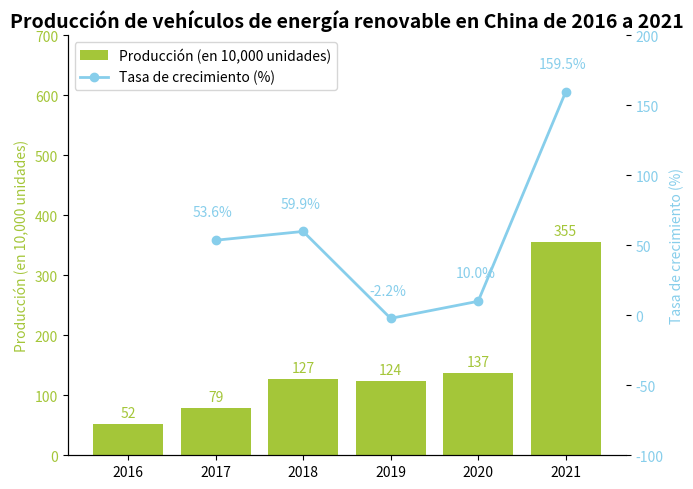

Source code (Python):
import matplotlib.pyplot as plt
import numpy as np

# Años
years = [2016, 2017, 2018, 2019, 2020, 2021]
# Producción de vehículos de energía renovable (en 10,000 unidades, datos simulados)
production = [52, 79, 127, 124, 137, 355]
# Tasa de crecimiento (%, datos simulados)
growth_rates = [53.6, 59.9, -2.2, 10.0, 159.5]  # Nota: No hay tasa de crecimiento para 2016 (en comparación con el año anterior). De acuerdo con la lógica de los datos en la figura, los puntos de tasa de crecimiento comienzan en 2017.

# Crear un lienzo y subgráficos
fig, ax1 = plt.subplots(figsize=(7, 5))

ax1.set_ylim(0, 700)

# Dibujar un gráfico de barras (producción)
ax1.bar(years, production, color="#A4C639", label="Producción (en 10,000 unidades)")
ax1.set_ylabel("Producción (en 10,000 unidades)", color="#A4C639")
ax1.tick_params(axis='y', labelcolor="#A4C639")

# Crear un eje y secundario para dibujar un gráfico de línea (tasa de crecimiento)
ax2 = ax1.twinx()

ax2.set_ylim(-100, 200)

# El eje x del gráfico de línea toma valores de 2017 a 2021 (correspondiente a los puntos de datos de tasa de crecimiento), lo cual es consistente con la figura original.
ax2.plot(years[1:], growth_rates, marker='o', color="#87CEEB", label="Tasa de crecimiento (%)", linewidth=2)
ax2.set_ylabel("Tasa de crecimiento (%)", color="#87CEEB")
ax2.tick_params(axis='y', labelcolor="#87CEEB")

# Agregar etiquetas de datos al gráfico de barras
for x, y in zip(years, production):
    ax1.annotate(f'{y}',
                 xy=(x, y),
                 xytext=(0, 3),  # Ajustar finamente la posición de la etiqueta
                 textcoords="offset points",
                 ha='center', va='bottom',
                 color="#A4C639")

# Agregar etiquetas de datos al gráfico de línea (Nota: Solo etiquetar de 2017 a 2021)
for x, y in zip(years[1:], growth_rates):
    ax2.annotate(f'{y}%',
                 xy=(x, y),
                 xytext=(-2, 15),  # Ajustar finamente la posición de la etiqueta
                 textcoords="offset points",
                 ha='center', va='bottom',
                 color="#87CEEB")

# Establecer las marcas de graduación del eje x
ax1.set_xticks(years)
# Establecer el título
ax1.set_title("Producción de vehículos de energía renovable en China de 2016 a 2021", fontsize=14, fontweight="bold")

# Combinar las leyendas (Nota: El gráfico de línea comienza en 2017, y la visualización de la leyenda debe ajustarse)
lines, labels = ax1.get_legend_handles_labels()
lines2, labels2 = ax2.get_legend_handles_labels()
ax2.legend(lines + lines2, labels + labels2, loc='upper left')

# Embelezar el gráfico, ocultar los bordes superior y derecho
for spine in ["top", "right"]:
    ax1.spines[spine].set_visible(False)
    ax2.spines[spine].set_visible(False)

plt.tight_layout()
plt.show()
